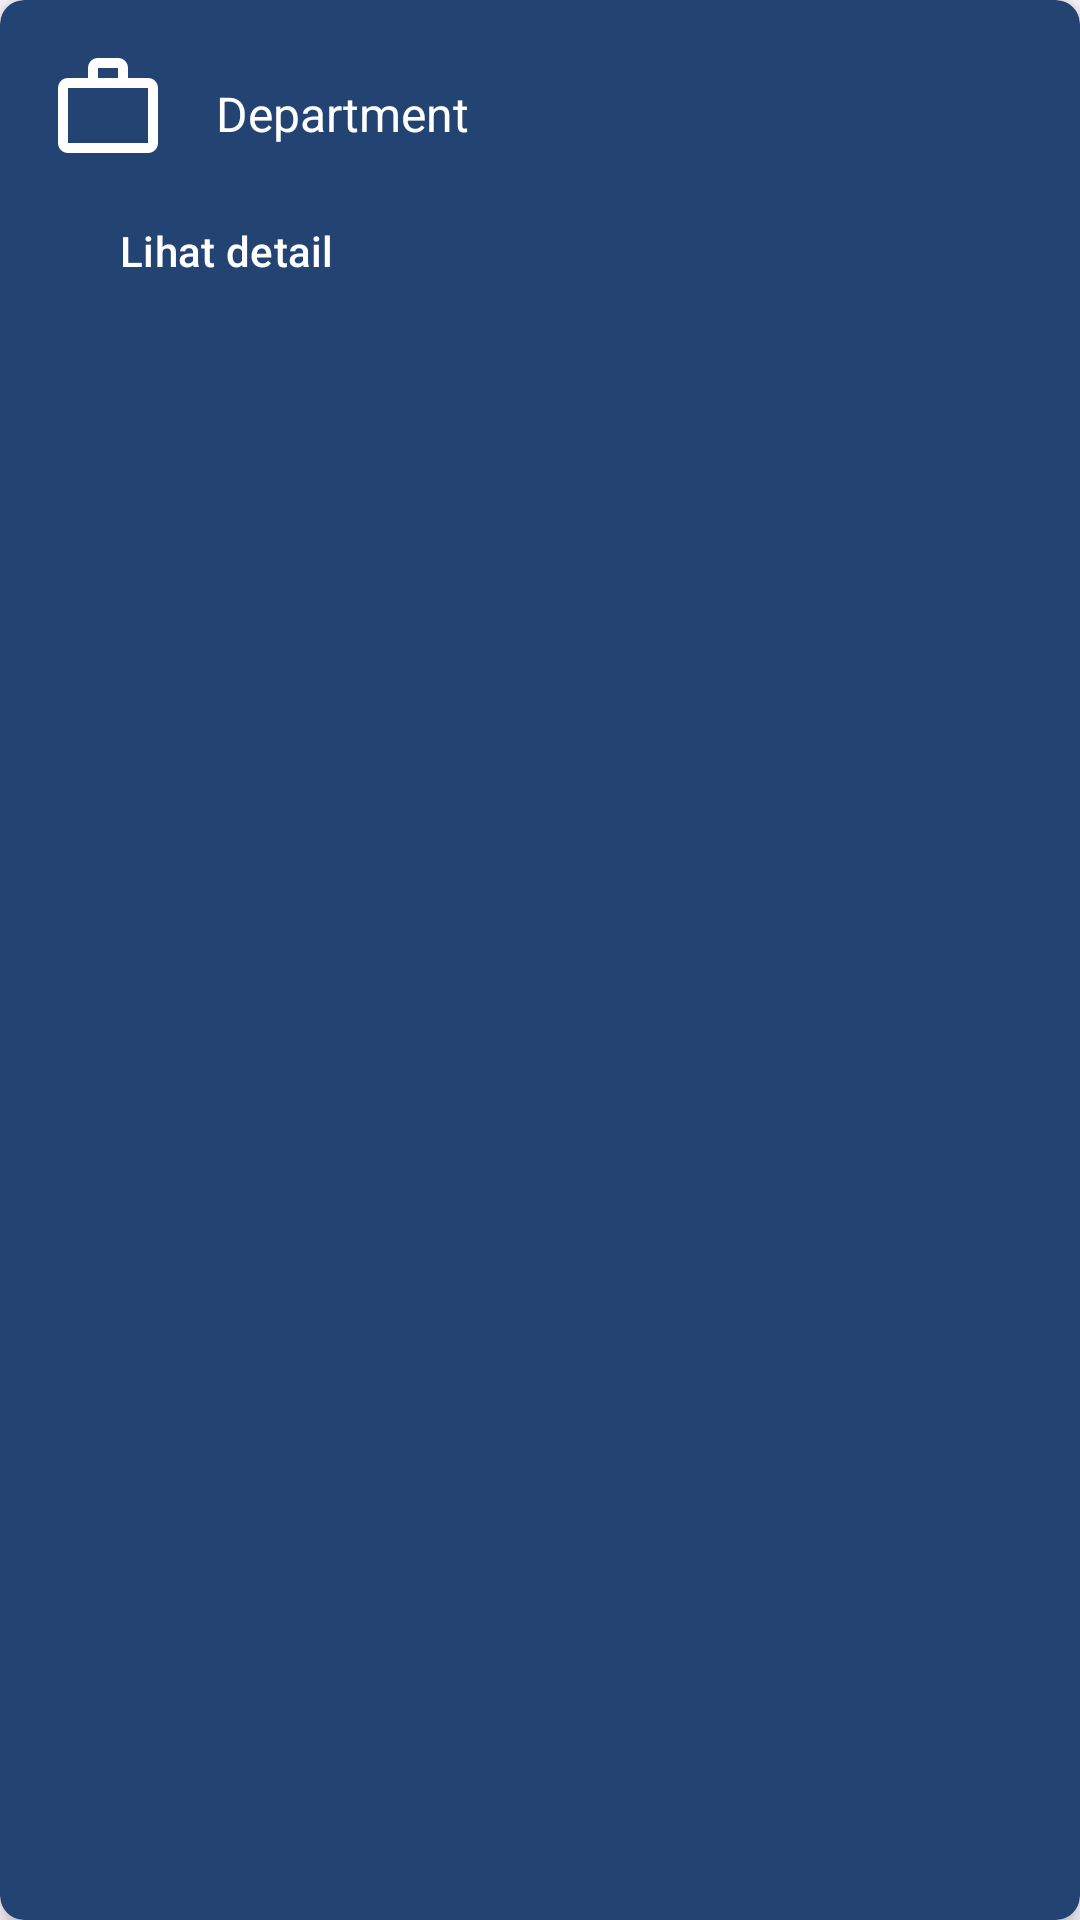

This screen was rendered from an Android layout file. Write that file and the resources it references.
<!-- AndroidManifest.xml: application theme Theme.DashbordPenelitianDanPengabdian -->
<!-- res/layout/button_layout.xml -->
<?xml version="1.0" encoding="utf-8"?>
<androidx.cardview.widget.CardView xmlns:android="http://schemas.android.com/apk/res/android"
    xmlns:card_view="http://schemas.android.com/apk/res-auto"
    android:layout_width="match_parent"
    android:layout_height="wrap_content"
    android:layout_margin="8dp"
    card_view:cardCornerRadius="8dp"
    card_view:cardElevation="4dp"
    card_view:cardBackgroundColor="#234373">

    <LinearLayout
        android:layout_width="match_parent"
        android:layout_height="wrap_content"
        android:orientation="vertical"
        android:padding="16dp">

        <LinearLayout
            android:layout_width="match_parent"
            android:layout_height="wrap_content"
            android:orientation="horizontal"
            android:gravity="center_vertical">

            <ImageView
                android:id="@+id/icon"
                android:layout_width="40dp"
                android:layout_height="40dp"
                android:layout_marginEnd="16dp"
                android:src="@drawable/ic_placeholder"
                android:contentDescription="@string/icon" />

            <LinearLayout
                android:layout_width="0dp"
                android:layout_height="wrap_content"
                android:layout_weight="1"
                android:orientation="vertical">

                <TextView
                    android:id="@+id/departmentName"
                    android:layout_width="wrap_content"
                    android:layout_height="wrap_content"
                    android:text="@string/department"
                    android:textColor="@color/white"
                    android:textSize="16sp"
                    android:layout_marginTop="4dp" />

            </LinearLayout>

        </LinearLayout>

        <Button
            android:id="@+id/detailButton"
            android:layout_width="wrap_content"
            android:layout_height="wrap_content"
            android:layout_marginTop="8dp"
            android:text="@string/lihat_detail"
            android:textColor="@color/white"
            android:background="?android:attr/selectableItemBackground"
            android:gravity="start" />

    </LinearLayout>

</androidx.cardview.widget.CardView>
<!-- resources referenced by this layout -->
<resources>
  <!-- drawable ic_placeholder (drawable) -->
  <vector xmlns:android="http://schemas.android.com/apk/res/android" android:height="24dp" android:tint="#ffffff" android:viewportHeight="24" android:viewportWidth="24" android:width="24dp">
        
      <path android:fillColor="@android:color/white" android:fillType="evenOdd" android:pathData="M14,6L14,4h-4v2h4zM4,8v11h16L20,8L4,8zM20,6c1.11,0 2,0.89 2,2v11c0,1.11 -0.89,2 -2,2L4,21c-1.11,0 -2,-0.89 -2,-2l0.01,-11c0,-1.11 0.88,-2 1.99,-2h4L8,4c0,-1.11 0.89,-2 2,-2h4c1.11,0 2,0.89 2,2v2h4z"/>
      
  </vector>
  <string name="department">Department</string>
  <string name="icon">icon</string>
  <string name="lihat_detail">Lihat detail</string>
  <style name="Theme.DashbordPenelitianDanPengabdian" parent="Theme.Material3.Light.NoActionBar">
          <item name="colorPrimary">#42BBF8</item>
          <item name="colorOnPrimary">@color/white</item>
      </style>
  <!-- not gathered from this repository: default colours our renderer supplied (Android Studio template values) -->
  <color name="white">#FFFFFFFF</color>
</resources>
